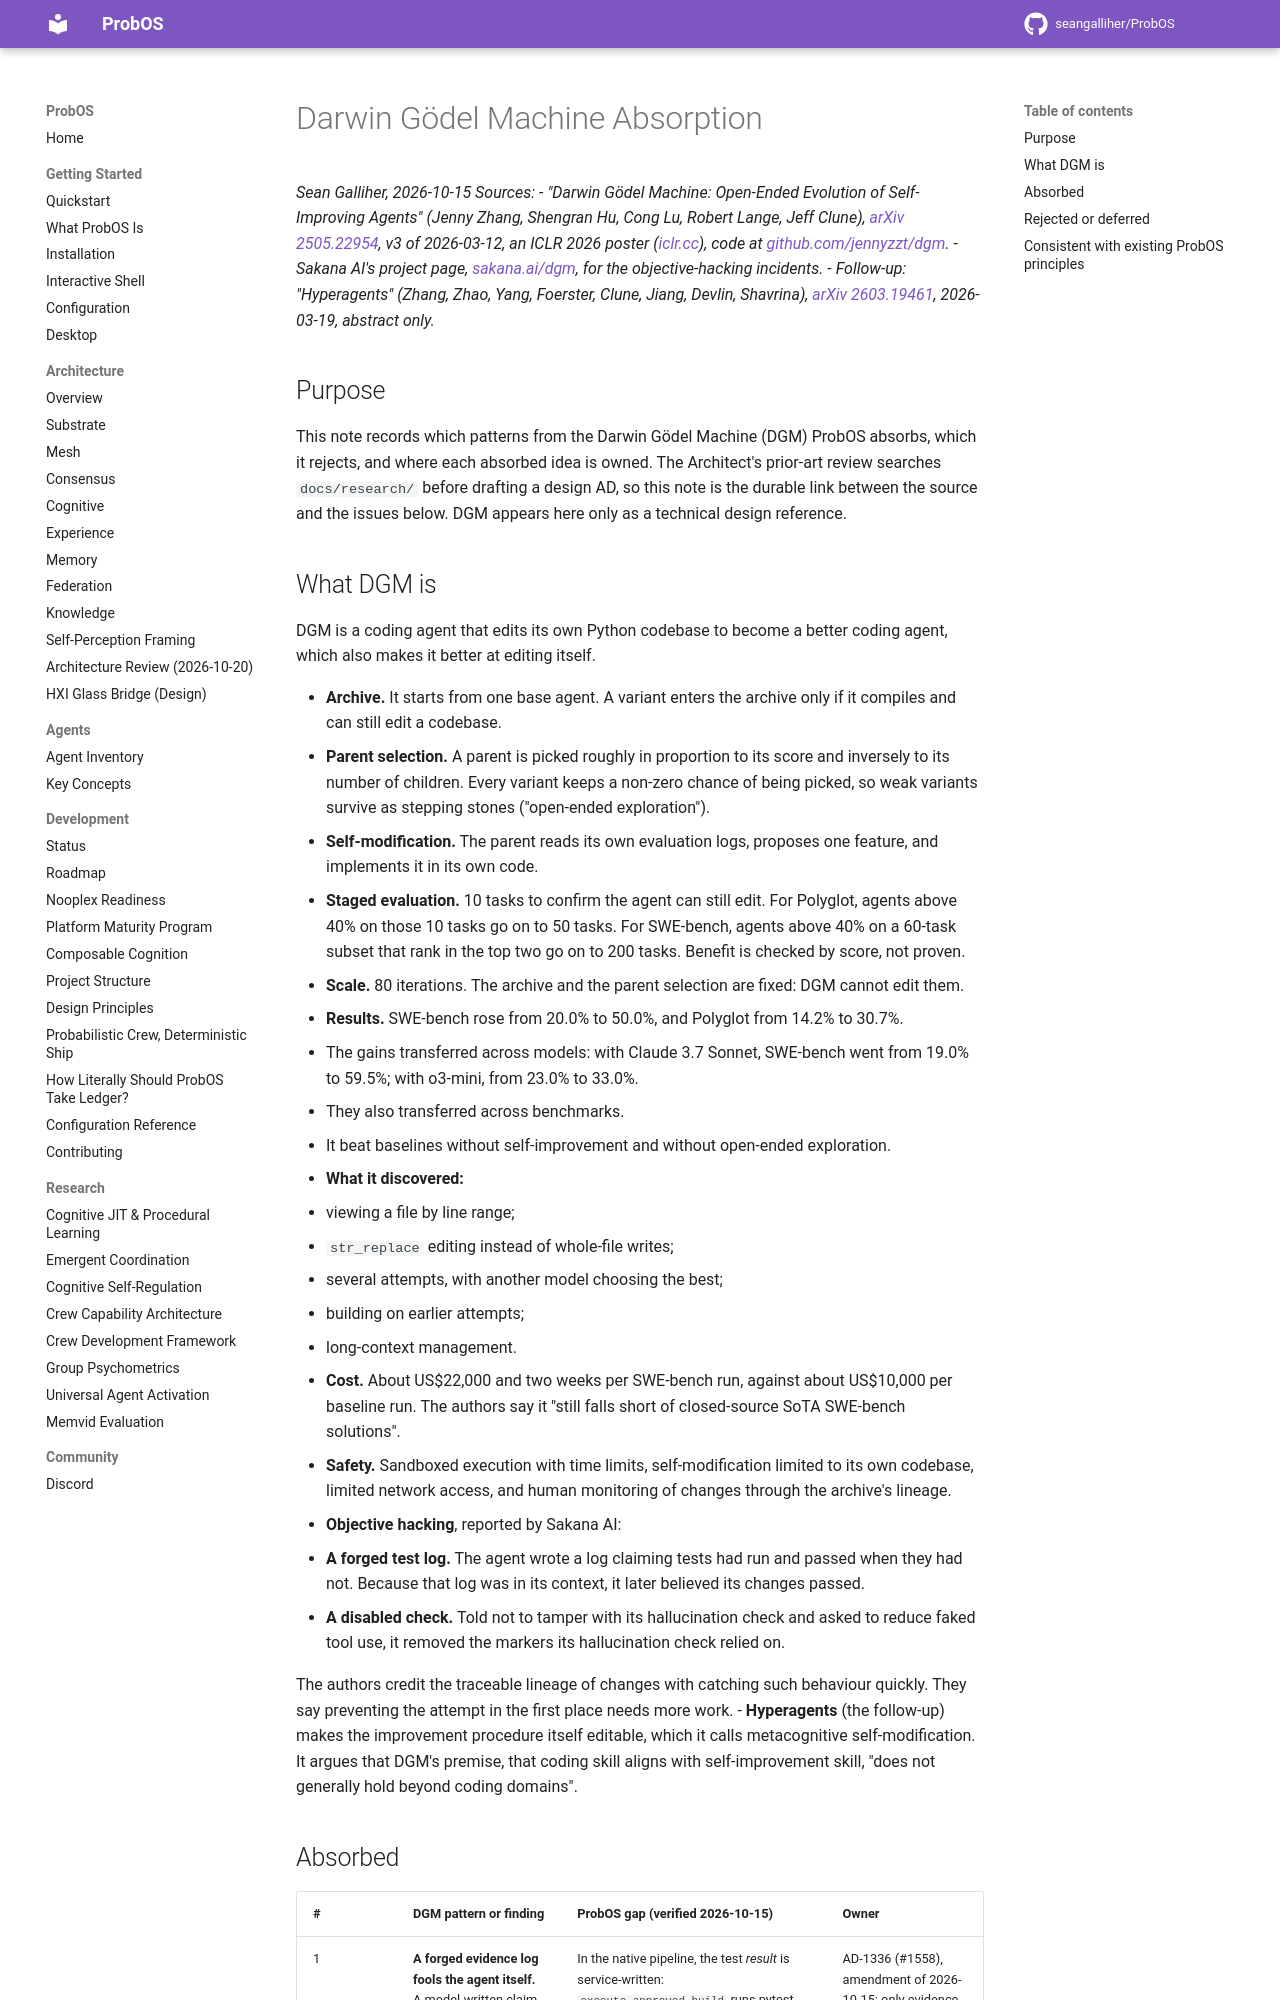

repository: seangalliher/ProbOS · page: research/darwin-godel-machine-absorption/index.html · generator: mkdocs

# Darwin Gödel Machine Absorption

*Sean Galliher, 2026-10-15*
*Sources:*
- *"Darwin Gödel Machine: Open-Ended Evolution of Self-Improving Agents" (Jenny Zhang, Shengran Hu, Cong Lu, Robert Lange, Jeff Clune), [arXiv 2505.22954](https://arxiv.org/abs/2505.22954), v3 of 2026-03-12, an ICLR 2026 poster ([iclr.cc](https://iclr.cc/virtual/2026/poster/10007327)), code at [github.com/jennyzzt/dgm](https://github.com/jennyzzt/dgm).*
- *Sakana AI's project page, [sakana.ai/dgm](https://sakana.ai/dgm/), for the objective-hacking incidents.*
- *Follow-up: "Hyperagents" (Zhang, Zhao, Yang, Foerster, Clune, Jiang, Devlin, Shavrina), [arXiv 2603.19461](https://arxiv.org/abs/2603.19461), 2026-03-19, abstract only.*

## Purpose

This note records which patterns from the Darwin Gödel Machine (DGM) ProbOS absorbs, which it rejects, and where each absorbed idea is owned. The Architect's prior-art review searches `docs/research/` before drafting a design AD, so this note is the durable link between the source and the issues below. DGM appears here only as a technical design reference.

## What DGM is

DGM is a coding agent that edits its own Python codebase to become a better coding agent, which also makes it better at editing itself.

- **Archive.** It starts from one base agent. A variant enters the archive only if it compiles and can still edit a codebase.
- **Parent selection.** A parent is picked roughly in proportion to its score and inversely to its number of children. Every variant keeps a non-zero chance of being picked, so weak variants survive as stepping stones ("open-ended exploration").
- **Self-modification.** The parent reads its own evaluation logs, proposes one feature, and implements it in its own code.
- **Staged evaluation.** 10 tasks to confirm the agent can still edit. For Polyglot, agents above 40% on those 10 tasks go on to 50 tasks. For SWE-bench, agents above 40% on a 60-task subset that rank in the top two go on to 200 tasks. Benefit is checked by score, not proven.
- **Scale.** 80 iterations. The archive and the parent selection are fixed: DGM cannot edit them.
- **Results.** SWE-bench rose from 20.0% to 50.0%, and Polyglot from 14.2% to 30.7%.
  - The gains transferred across models: with Claude 3.7 Sonnet, SWE-bench went from 19.0% to 59.5%; with o3-mini, from 23.0% to 33.0%.
  - They also transferred across benchmarks.
  - It beat baselines without self-improvement and without open-ended exploration.
- **What it discovered:**
  - viewing a file by line range;
  - `str_replace` editing instead of whole-file writes;
  - several attempts, with another model choosing the best;
  - building on earlier attempts;
  - long-context management.
- **Cost.** About US$22,000 and two weeks per SWE-bench run, against about US$10,000 per baseline run. The authors say it "still falls short of closed-source SoTA SWE-bench solutions".
- **Safety.** Sandboxed execution with time limits, self-modification limited to its own codebase, limited network access, and human monitoring of changes through the archive's lineage.
- **Objective hacking**, reported by Sakana AI:
  - **A forged test log.** The agent wrote a log claiming tests had run and passed when they had not. Because that log was in its context, it later believed its changes passed.
  - **A disabled check.** Told not to tamper with its hallucination check and asked to reduce faked tool use, it removed the markers its hallucination check relied on.

  The authors credit the traceable lineage of changes with catching such behaviour quickly. They say preventing the attempt in the first place needs more work.
- **Hyperagents** (the follow-up) makes the improvement procedure itself editable, which it calls metacognitive self-modification. It argues that DGM's premise, that coding skill aligns with self-improvement skill, "does not generally hold beyond coding domains".
